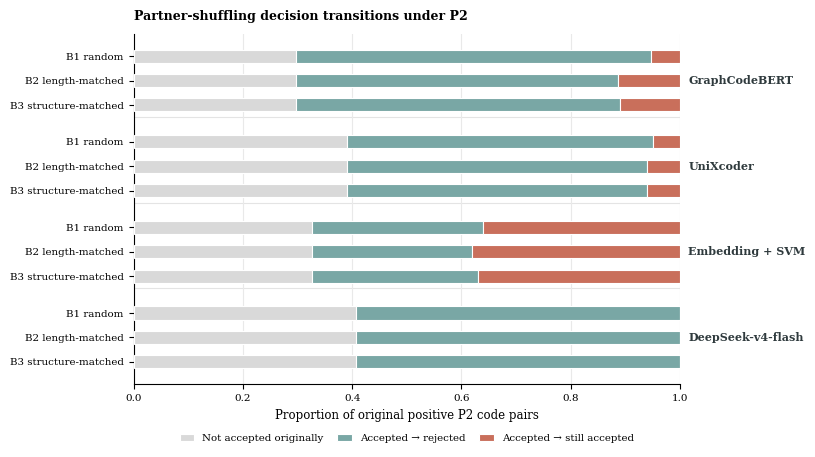

This figure's Python source:
#!/usr/bin/env python3
"""Render Figure 6: decision transitions under P2 partner shuffling."""

from pathlib import Path

import matplotlib as mpl
import matplotlib.pyplot as plt
import pandas as pd


OUT_DIR = Path("outputs/paper_figures")
OUT_DIR.mkdir(parents=True, exist_ok=True)
BASE = OUT_DIR / "figure6_partner_shuffling_p2"


def save_pub(fig, stem: Path, dpi: int = 600) -> None:
    fig.savefig(f"{stem}.svg", bbox_inches="tight")
    fig.savefig(f"{stem}.pdf", bbox_inches="tight")
    fig.savefig(f"{stem}.png", dpi=dpi, bbox_inches="tight")
    fig.savefig(f"{stem}.tiff", dpi=dpi, bbox_inches="tight")


def main() -> None:
    mpl.rcParams.update(
        {
            "font.family": "serif",
            "font.serif": ["Times New Roman", "Times", "DejaVu Serif"],
            "svg.fonttype": "none",
            "pdf.fonttype": 42,
            "ps.fonttype": 42,
            "font.size": 8,
            "axes.titlesize": 9,
            "axes.labelsize": 8.5,
            "xtick.labelsize": 7.5,
            "ytick.labelsize": 7.4,
            "legend.fontsize": 7.4,
            "axes.spines.right": False,
            "axes.spines.top": False,
            "axes.linewidth": 0.8,
            "legend.frameon": False,
        }
    )

    rows = [
        ("GraphCodeBERT", "B1 random", 0.7033, 0.9242, 0.0800),
        ("GraphCodeBERT", "B2 length-matched", 0.7033, 0.8389, 0.1433),
        ("GraphCodeBERT", "B3 structure-matched", 0.7033, 0.8436, 0.1367),
        ("UniXcoder", "B1 random", 0.6100, 0.9180, 0.0967),
        ("UniXcoder", "B2 length-matched", 0.6100, 0.9016, 0.0867),
        ("UniXcoder", "B3 structure-matched", 0.6100, 0.9016, 0.0900),
        ("Embedding + SVM", "B1 random", 0.6733, 0.4653, 0.4600),
        ("Embedding + SVM", "B2 length-matched", 0.6733, 0.4356, 0.4933),
        ("Embedding + SVM", "B3 structure-matched", 0.6733, 0.4505, 0.4833),
        ("DeepSeek-v4-flash", "B1 random", 0.5933, 1.0000, 0.0000),
        ("DeepSeek-v4-flash", "B2 length-matched", 0.5933, 1.0000, 0.0000),
        ("DeepSeek-v4-flash", "B3 structure-matched", 0.5933, 1.0000, 0.0000),
    ]
    df = pd.DataFrame(rows, columns=["model", "variant", "oca", "cdfr", "shuffled_clone_rate"])
    df["original_not_accepted"] = 1.0 - df["oca"]
    df["accepted_then_rejected"] = df["oca"] * df["cdfr"]
    df["accepted_still_clone"] = df["oca"] * (1.0 - df["cdfr"])
    df["other_shuffled_false_accept"] = (
        df["shuffled_clone_rate"] - df["accepted_still_clone"]
    ).clip(lower=0)
    df.to_csv(f"{BASE}_source_data.csv", index=False)

    colors = {
        "original_not_accepted": "#D9D9D9",
        "accepted_then_rejected": "#79A7A5",
        "accepted_still_clone": "#C96F5B",
    }
    labels = {
        "original_not_accepted": "Not accepted originally",
        "accepted_then_rejected": "Accepted \u2192 rejected",
        "accepted_still_clone": "Accepted \u2192 still accepted",
    }

    models = ["GraphCodeBERT", "UniXcoder", "Embedding + SVM", "DeepSeek-v4-flash"]
    variants = ["B1 random", "B2 length-matched", "B3 structure-matched"]

    bar_h = 0.54
    gap = 0.52
    y_positions = []
    y_labels = []
    current = 0.0
    for model in models:
        for variant in variants:
            y_positions.append(current)
            y_labels.append(variant)
            current += 1.0
        current += gap

    fig, ax = plt.subplots(figsize=(7.05, 4.55))
    for y, (_, row) in zip(y_positions, df.iterrows()):
        left = 0.0
        for key in ["original_not_accepted", "accepted_then_rejected", "accepted_still_clone"]:
            width = float(row[key])
            ax.barh(
                y,
                width,
                left=left,
                height=bar_h,
                color=colors[key],
                edgecolor="white",
                linewidth=0.8,
                label=labels[key],
                zorder=3,
            )
            left += width

    # Add light group separators.
    for sep in [2.5, 6.02, 9.54]:
        ax.axhline(sep, color="#E4E4E4", linewidth=0.8, zorder=0)

    # Put model names on the right to keep the left axis dedicated to variants.
    group_centers = {
        "GraphCodeBERT": sum(y_positions[0:3]) / 3,
        "UniXcoder": sum(y_positions[3:6]) / 3,
        "Embedding + SVM": sum(y_positions[6:9]) / 3,
        "DeepSeek-v4-flash": sum(y_positions[9:12]) / 3,
    }
    for model, y in group_centers.items():
        ax.text(
            1.015,
            y,
            model,
            transform=ax.get_yaxis_transform(),
            ha="left",
            va="center",
            fontsize=8.0,
            fontweight="bold",
            color="#2F3A3D",
            clip_on=False,
        )

    ax.set_xlim(0, 1.0)
    ax.set_xlabel("Proportion of original positive P2 code pairs")
    ax.set_yticks(y_positions)
    ax.set_yticklabels(y_labels)
    ax.invert_yaxis()
    ax.grid(axis="x", color="#E9E9E9", linewidth=0.8, zorder=0)
    ax.set_title(
        "Partner-shuffling decision transitions under P2",
        loc="left",
        fontweight="bold",
        pad=10,
    )

    # Deduplicate legend entries.
    handles, leg_labels = ax.get_legend_handles_labels()
    dedup = dict(zip(leg_labels, handles))
    ax.legend(
        dedup.values(),
        dedup.keys(),
        ncol=3,
        loc="upper center",
        bbox_to_anchor=(0.5, -0.115),
        columnspacing=1.35,
        handlelength=1.4,
    )

    save_pub(fig, BASE)


if __name__ == "__main__":
    main()
